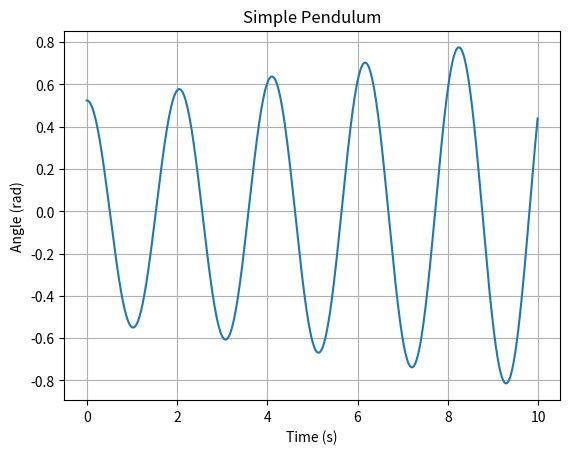

Generate this figure with matplotlib:
import numpy as np
import matplotlib.pyplot as plt

# Physical parameters
g = 9.81
L = 1.0

# Initial conditions
theta = np.radians(30)
omega = 0

# Time
dt = 0.01
t = np.arange(0, 10, dt)

angles = []
angular_velocities = []

for time in t:
    angles.append(theta)
    angular_velocities.append(omega)

    alpha = -(g / L) * np.sin(theta)

    theta += omega * dt
    omega += alpha * dt

plt.plot(t, angles)
plt.xlabel('Time (s)')
plt.ylabel('Angle (rad)')
plt.title('Simple Pendulum')
plt.grid(True)
plt.show()
